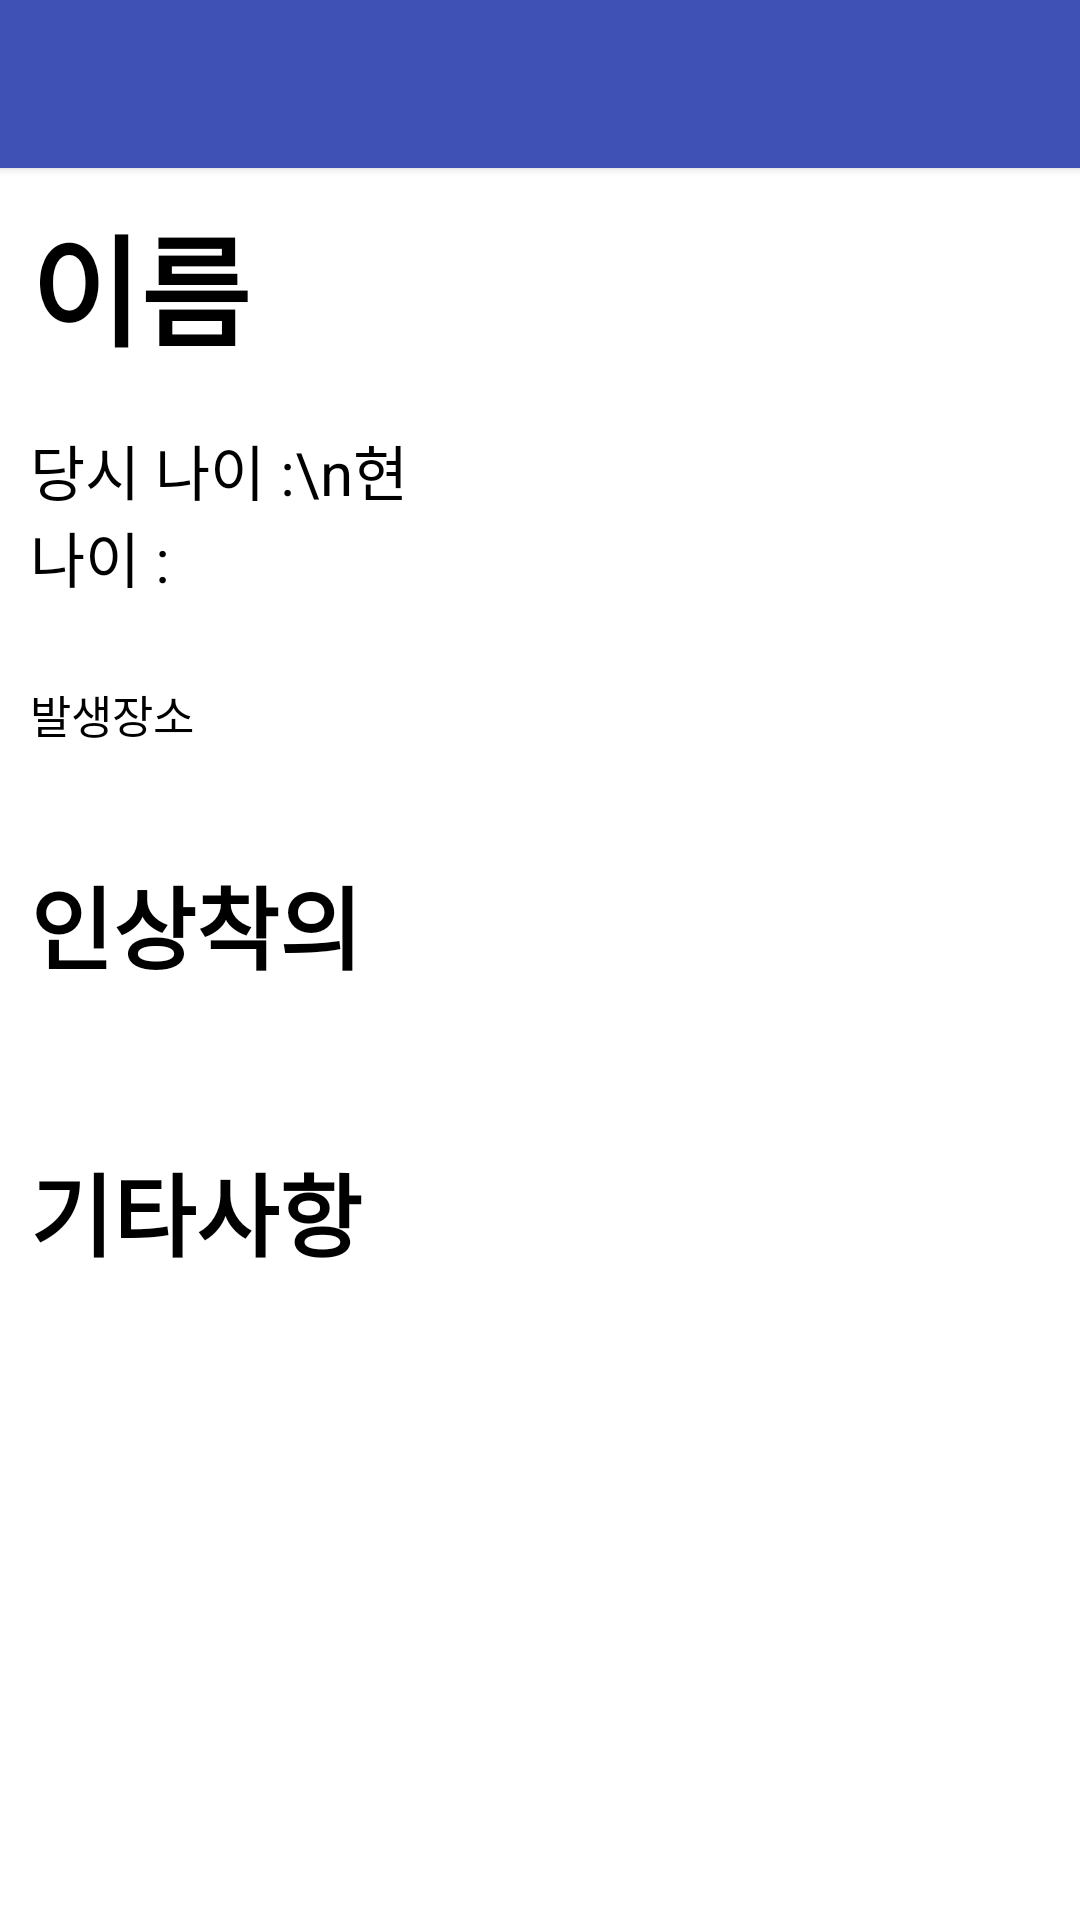

Produce the Android XML layout that renders to this screen, including the resource entries it uses.
<!-- AndroidManifest.xml: application theme Theme.NotMissing -->
<!-- res/layout/activity_people_detail.xml -->
<?xml version="1.0" encoding="utf-8"?>
<layout xmlns:tools="http://schemas.android.com/tools"
    xmlns:android="http://schemas.android.com/apk/res/android"
    xmlns:app="http://schemas.android.com/apk/res-auto">
    <androidx.constraintlayout.widget.ConstraintLayout
        android:layout_width="match_parent"
        android:layout_height="match_parent"
        tools:context=".view.PeopleDetailActivity">

        <androidx.appcompat.widget.Toolbar
            android:id="@+id/toolbar"
            android:layout_width="match_parent"
            android:layout_height="wrap_content"
            android:background="#3F51B5"
            android:elevation="2dp"
            app:layout_constraintEnd_toEndOf="parent"
            app:layout_constraintStart_toStartOf="parent"
            app:layout_constraintTop_toTopOf="parent" />


        <ImageView
            android:id="@+id/peopleImage"
            android:layout_width="200dp"
            android:layout_height="200dp"
            android:layout_marginTop="10dp"
            android:layout_marginRight="10dp"
            android:scaleType="centerCrop"
            app:layout_constraintEnd_toEndOf="parent"
            app:layout_constraintTop_toBottomOf="@+id/toolbar"
            app:layout_constraintWidth_percent="0.8" />

        <TextView
            android:id="@+id/peopleName"
            android:layout_width="0dp"
            android:layout_height="wrap_content"
            android:layout_marginLeft="10dp"
            android:text="이름"
            android:textColor="#000"
            android:textSize="40dp"
            android:textStyle="bold"
            app:layout_constraintEnd_toStartOf="@+id/peopleImage"
            app:layout_constraintStart_toStartOf="parent"
            app:layout_constraintTop_toTopOf="@+id/peopleImage" />

        <TextView
            android:id="@+id/peopleAge"
            android:layout_width="0dp"
            android:layout_height="wrap_content"
            android:layout_marginLeft="10dp"
            android:layout_marginTop="10dp"
            android:text="당시 나이 :\n현 나이 : "
            android:textColor="#000"
            android:textSize="20dp"
            app:layout_constraintBottom_toBottomOf="@+id/peopleImage"
            app:layout_constraintEnd_toStartOf="@+id/peopleImage"
            app:layout_constraintStart_toStartOf="parent"
            app:layout_constraintTop_toTopOf="@+id/peopleImage" />

        <TextView
            android:id="@+id/occurText"
            android:layout_width="0dp"
            android:layout_height="wrap_content"
            android:layout_marginLeft="10dp"
            android:layout_marginTop="10dp"
            android:text="발생장소"
            android:textColor="#000"
            android:textSize="15dp"
            app:layout_constraintBottom_toBottomOf="@+id/peopleImage"
            app:layout_constraintEnd_toStartOf="@+id/peopleImage"
            app:layout_constraintStart_toStartOf="parent"
            app:layout_constraintTop_toBottomOf="@+id/peopleAge" />

        <TextView
            android:id="@+id/wear"
            android:layout_width="wrap_content"
            android:layout_height="wrap_content"
            android:layout_marginLeft="10dp"
            android:layout_marginTop="20dp"
            android:textStyle="bold"
            android:text="인상착의"
            android:textColor="#000"
            android:textSize="30dp"
            app:layout_constraintStart_toStartOf="parent"
            app:layout_constraintTop_toBottomOf="@+id/peopleImage" />


        <TextView
            android:id="@+id/wearDetailText"
            android:layout_width="match_parent"
            android:layout_height="wrap_content"
            android:layout_marginHorizontal="10dp"
            android:layout_marginTop="5dp"
            android:textColor="#000"
            android:textSize="20dp"
            app:layout_constraintEnd_toEndOf="parent"
            app:layout_constraintHorizontal_bias="0.157"
            app:layout_constraintStart_toStartOf="parent"
            app:layout_constraintTop_toBottomOf="@+id/wear" />

        <TextView
            android:id="@+id/etcText"
            android:layout_width="wrap_content"
            android:layout_height="wrap_content"
            android:text="기타사항"
            android:textColor="#000"
            android:layout_marginLeft="10dp"
            android:textSize="30dp"
            android:textStyle="bold"
            android:layout_marginTop="20dp"
            app:layout_constraintStart_toStartOf="parent"
            app:layout_constraintTop_toBottomOf="@+id/wearDetailText" />

        <TextView
            android:id="@+id/etcDetailText"
            android:layout_width="match_parent"
            android:layout_height="wrap_content"
            android:layout_marginHorizontal="10dp"
            android:textSize="20dp"
            android:textColor="#000"
            app:layout_constraintEnd_toEndOf="parent"
            app:layout_constraintStart_toStartOf="parent"
            app:layout_constraintTop_toBottomOf="@+id/etcText" />

    </androidx.constraintlayout.widget.ConstraintLayout>
</layout>
<!-- resources referenced by this layout -->
<resources>
  <style name="Theme.NotMissing" parent="Theme.MaterialComponents.DayNight.NoActionBar">
          
          <item name="colorPrimary">@color/purple_500</item>
          <item name="colorPrimaryVariant">#3F51B5</item>
          <item name="colorOnPrimary">@color/white</item>
          
          <item name="colorSecondary">@color/teal_200</item>
          <item name="colorSecondaryVariant">@color/teal_700</item>
          <item name="colorOnSecondary">@color/black</item>
          
          <item name="android:statusBarColor" tools:targetApi="l">?attr/colorPrimaryVariant</item>
          
      </style>
  <color name="purple_500">#3F51B5</color>
  <color name="white">#FFFFFFFF</color>
  <color name="teal_200">#3F51B5</color>
  <color name="teal_700">#1F34A8</color>
  <color name="black">#FF000000</color>
</resources>
